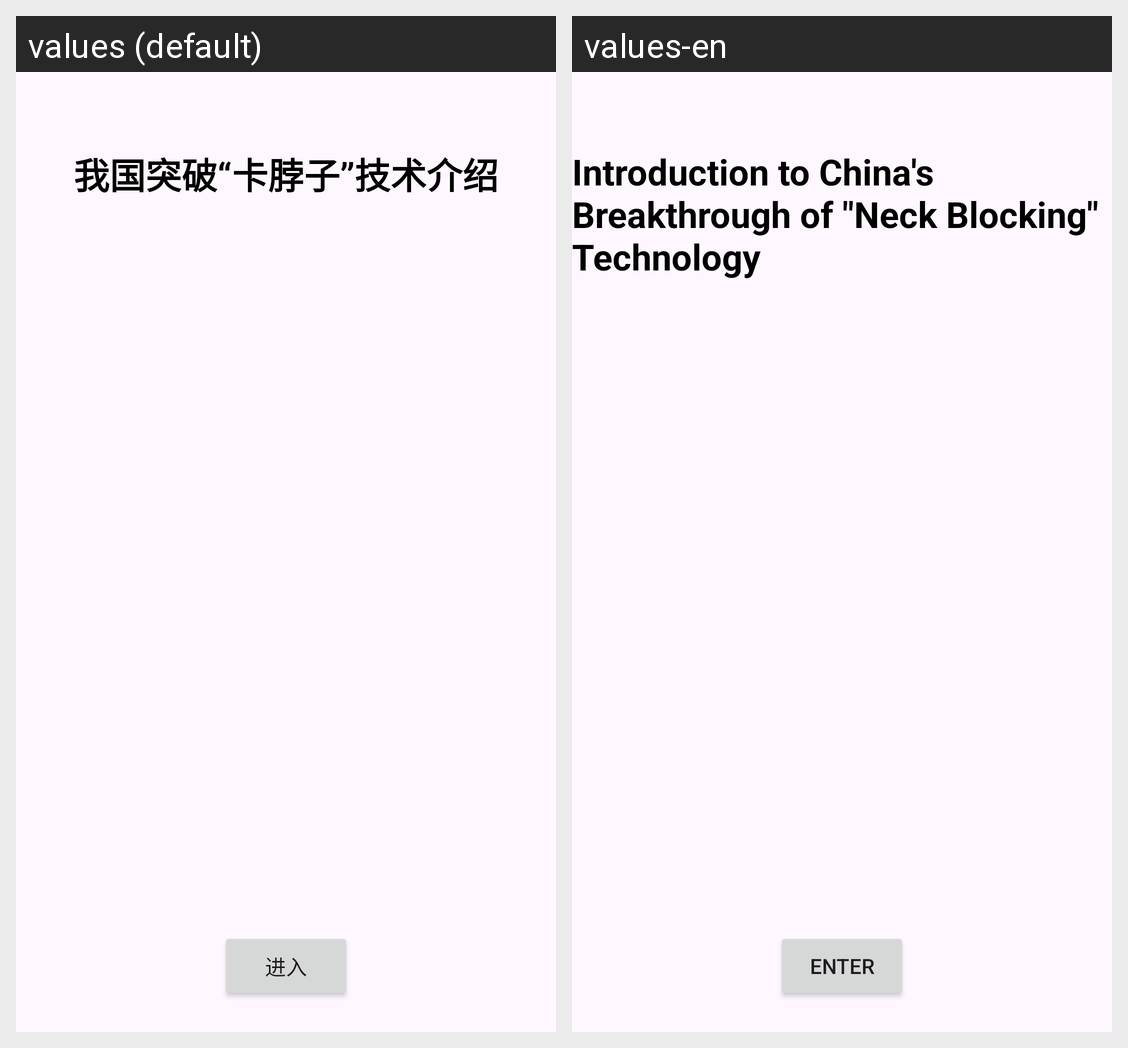

Here is an Android app screen in its default locale and in the app's own translations. Write out the translated-string differences for the strings that appear on this screen.
Android screen res/layout/activity_main.xml rendered under 2 locales, left to right: values (default), values-en. Device: Nexus 5 (rendered at 1080×1920; each locale shown at half size, 540×960, under a caption strip naming it); theme Theme.KaBoZiApp.
Strings drawn on this screen, with the default value and each locale's value (text and hints the layout hard-codes, and strings that could not be matched under every locale, appear in the picture but are not listed):

main_title
  values: 我国突破“卡脖子”技术介绍
  values-en: Introduction to China's Breakthrough of "Neck Blocking" Technology

main_button
  values: 进入
  values-en: Enter
